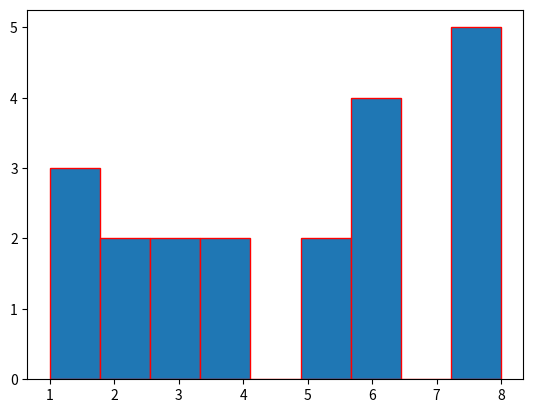
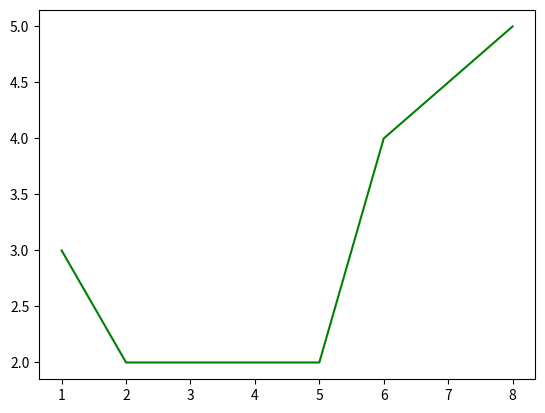

Here is the Python script that generated these plots, in order:
import pprint
from random import randint
import matplotlib.pyplot as plt

def aValue(arr: list[int]) -> float:
    return sum(arr) / len(arr)


def disp(arr: list[int]) -> float:
    return sum((x - aValue(arr)) ** 2 for x in arr) / len(arr)


def mode(arr: list[int]) -> int:
    return max(arr, key=arr.count)


def mediana(arr: list[int]) -> float:
    return (arr[9] + arr[10]) / 2

def stndDivi(arr: list[int]) -> float:
    return disp(arr) ** 0.5


def cofVar(arr: list[int]) -> float:
    return disp(arr) / aValue(arr)


def scope(arr: list[int]) -> float:
    return max(arr) - min(arr)


def graph(arr: list[int]) -> None:
    plt.hist(arr, bins = 9, edgecolor="r")
    plt.show()
    
    x = [i for i in set(arr)]
    y = [arr.count(i) for i in set(arr)]
    
    fig, ax = plt.subplots()
    ax.plot(x, y, "green")

    plt.show()

def output(arr: list[int]) -> None:
    
    num.sort()
    
    graph(arr)
    
    
    
    print(f"varRyad: {arr}")
    print(f"SrZnach: {aValue(arr)}")
    print(f"Dispertion: {disp(arr)}")
    print(f"Moda: {mode(arr)}")
    print(f"Mediane: {mediana(arr)}")
    print(f"StandOtclon: {stndDivi(arr)}")
    print(f"CoffVar: {cofVar(arr)}")
    print(f"Scope: {scope(arr)}")




if __name__ == "__main__":
    num = []
    for i in range(20):
        num.append(randint(1, 9))

    output(num)
    
